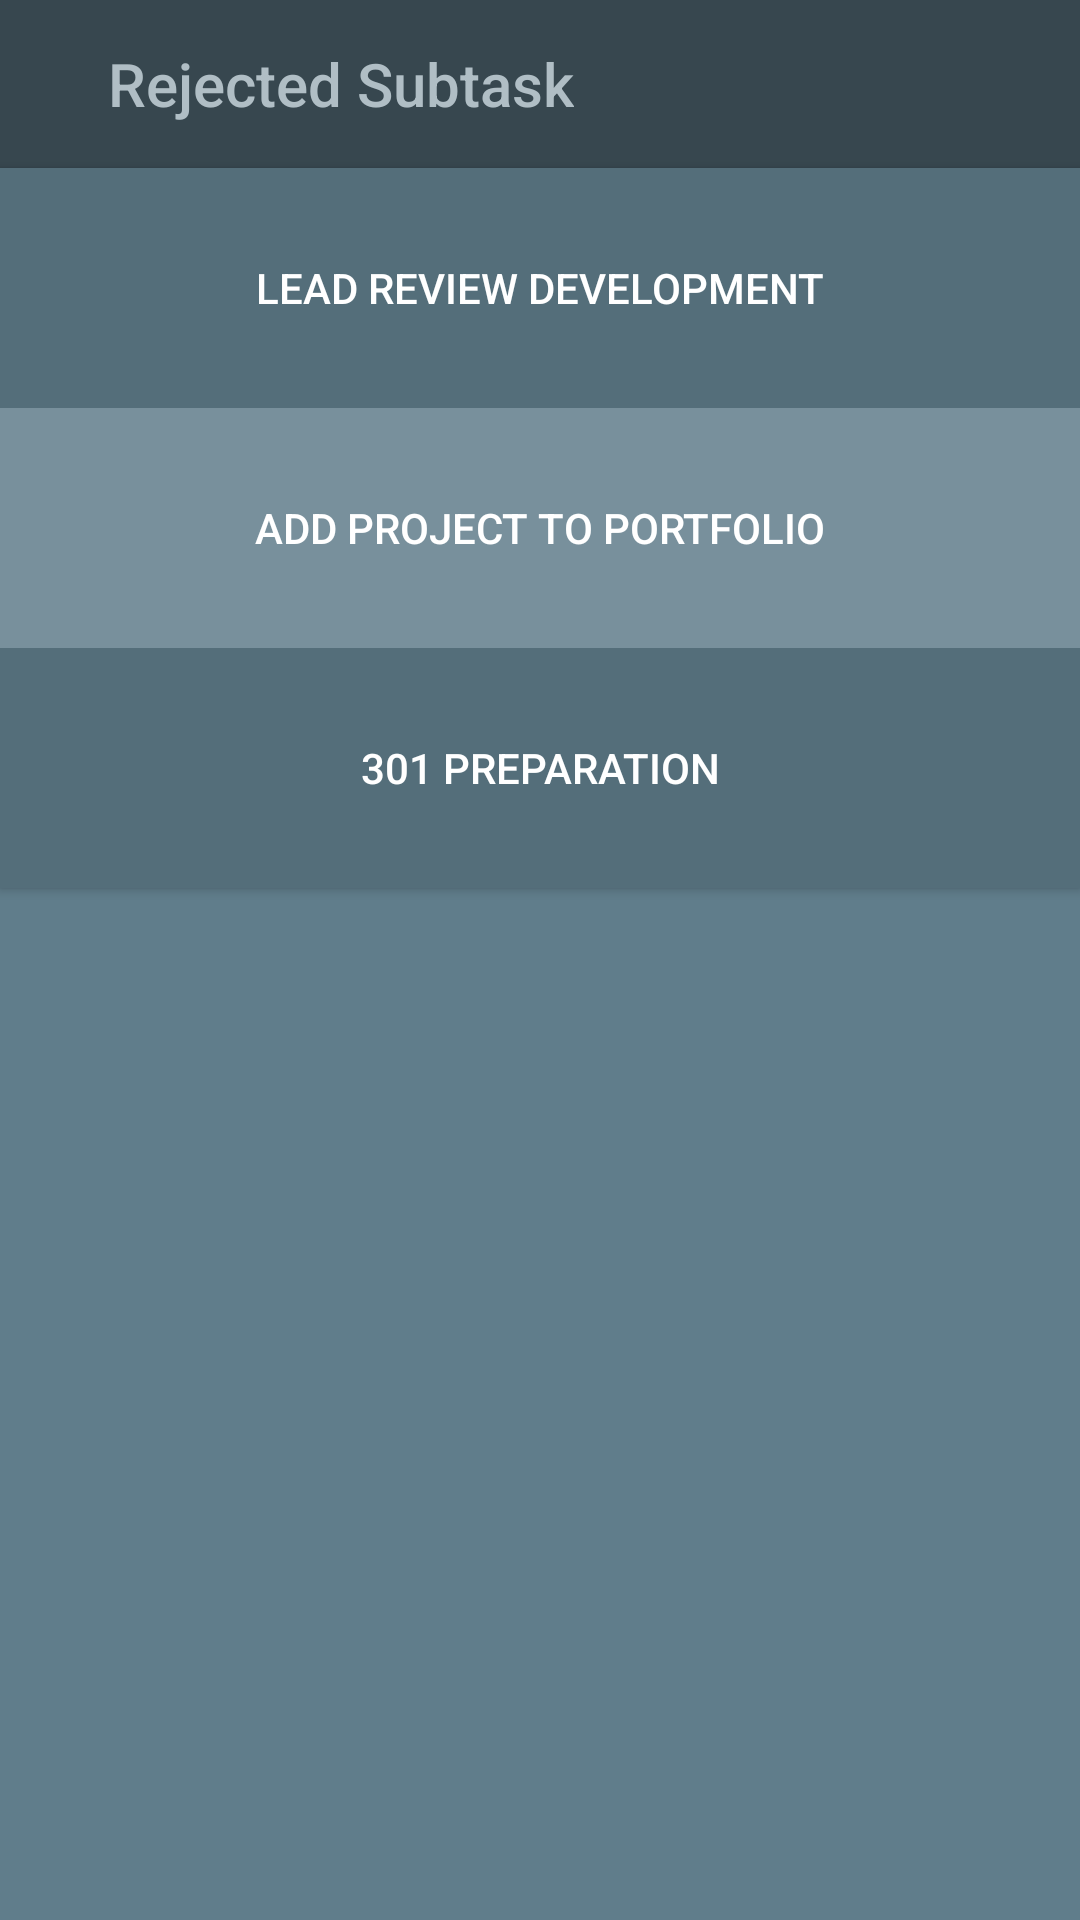

Produce the Android XML layout that renders to this screen, including the resource entries it uses.
<!-- AndroidManifest.xml: application theme AppTheme -->
<!-- res/layout/activity_rejected_task.xml -->
<?xml version="1.0" encoding="utf-8"?>
<ScrollView
    xmlns:android="http://schemas.android.com/apk/res/android"
    xmlns:app="http://schemas.android.com/apk/res-auto"
    xmlns:tools="http://schemas.android.com/tools"
    android:layout_width="match_parent"
    android:fillViewport="true"
    android:layout_height="match_parent"
    android:background="#607D8B">


    <LinearLayout
        android:layout_width="match_parent"
        android:layout_height="wrap_content"
        android:orientation="vertical">
        <androidx.appcompat.widget.Toolbar
            android:id="@+id/toolbar"
            android:layout_width="409dp"
            android:layout_height="wrap_content"
            app:title="    Rejected Subtask"
            app:titleTextColor="#B0BEC5"


            android:background="#37474F"
            android:minHeight="?attr/actionBarSize"
            android:theme="?attr/actionBarTheme"
            tools:layout_editor_absoluteX="1dp"
            app:layout_constraintLeft_toLeftOf="parent"
            app:layout_constraintRight_toRightOf="parent"
            app:layout_constraintTop_toTopOf="parent"
            app:layout_constraintBottom_toBottomOf="parent"
            app:layout_constraintVertical_bias="0"


            />


        <Button
            android:id="@+id/a1"
            android:layout_width="match_parent"
            android:layout_height="80dp"
            android:background="@drawable/bt_login1"

            android:textColor="#FFFFFF"

            android:text="Lead Review Development" />



        <Button
            android:id="@+id/a2"
            android:layout_width="match_parent"
            android:layout_height="80dp"

            android:background="@drawable/bt_login2"
            android:text="ADD PROJECT TO PORTFOLIO"
            android:textColor="#FFFFFF" />

        <Button
            android:id="@+id/a3"
            android:layout_width="match_parent"
            android:layout_height="80dp"
            android:background="@drawable/bt_login1"



            android:textColor="#FFFFFF"
            android:text="301 PREPARATION" />



    </LinearLayout>

</ScrollView>
<!-- resources referenced by this layout -->
<resources>
  <!-- drawable bt_login1 (drawable) -->
  <?xml version="1.0" encoding="utf-8"?>
  <shape xmlns:android="http://schemas.android.com/apk/res/android"
      >
      <solid android:color="#546E7A" />
  
  
  
  
  </shape>
  <!-- drawable bt_login2 (drawable) -->
  <?xml version="1.0" encoding="utf-8"?>
  <shape xmlns:android="http://schemas.android.com/apk/res/android"
      >
      <solid android:color="#78909C" />
  
  
  
  </shape>
  <style name="AppTheme" parent="Theme.AppCompat.Light.NoActionBar">
          
          <item name="colorPrimary">@color/colorPrimary</item>
          <item name="colorPrimaryDark">#37474F</item>
          <item name="colorAccent">@color/colorAccent</item>
      </style>
  <!-- not gathered from this repository: default colours our renderer supplied (Android Studio template values) -->
  <color name="colorPrimary">#FF6200EE</color>
  <color name="colorAccent">#FF03DAC5</color>
</resources>
